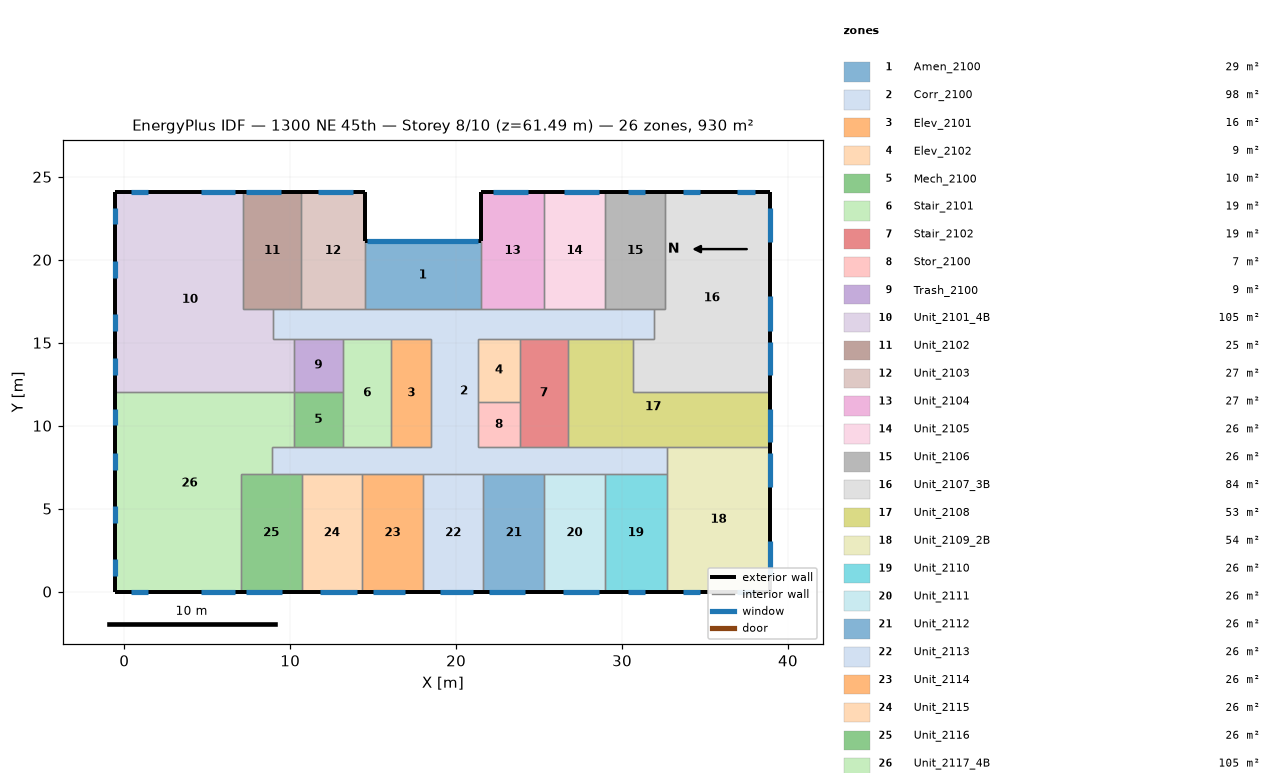
=== STOREY PLAN SPEC (per zone: floor XY polygon, exterior-wall plan segments, windows/doors) ===
zone 1: Amen_2100  (28.8 m²)
  floor: (21.48, 21.13) (21.48, 17.01) (14.48, 17.01) (14.48, 21.13)
  exterior wall: (21.48, 21.13) – (14.48, 21.13)  [7.0 m]
    window: (21.34, 21.13) – (14.62, 21.13)  [17.3 m²]
  interior walls: 3
zone 2: Corr_2100  (97.6 m²)
  floor: (31.92, 17.01) (31.92, 15.25) (21.34, 15.25) (21.34, 8.69) (32.69, 8.69) (32.69, 7.07) (8.88, 7.07) (8.88, 8.69) (18.48, 8.69) (18.48, 15.24) (8.97, 15.24) (8.97, 17.01)
  interior walls: 35
zone 3: Elev_2101  (15.6 m²)
  floor: (16.10, 15.24) (18.48, 15.24) (18.48, 8.69) (16.10, 8.69)
  interior walls: 4
zone 4: Elev_2102  (9.5 m²)
  floor: (23.83, 15.25) (23.83, 11.44) (21.34, 11.44) (21.34, 15.25)
  interior walls: 4
zone 5: Mech_2100  (10.0 m²)
  floor: (13.17, 12.05) (13.17, 8.69) (10.21, 8.69) (10.21, 12.05)
  interior walls: 4
zone 6: Stair_2101  (19.2 m²)
  floor: (16.10, 15.24) (16.10, 8.69) (13.17, 8.69) (13.17, 15.24)
  interior walls: 5
zone 7: Stair_2102  (19.2 m²)
  floor: (26.75, 15.25) (26.75, 8.69) (23.83, 8.69) (23.83, 15.25)
  interior walls: 5
zone 8: Stor_2100  (6.9 m²)
  floor: (23.83, 11.44) (23.83, 8.69) (21.34, 8.69) (21.34, 11.44)
  interior walls: 4
zone 9: Trash_2100  (9.4 m²)
  floor: (13.17, 15.24) (13.17, 12.05) (10.21, 12.05) (10.21, 15.24)
  interior walls: 4
zone 10: Unit_2101_4B  (105.4 m²)
  floor: (7.15, 24.08) (7.15, 17.01) (8.97, 17.01) (8.97, 15.24) (10.21, 15.24) (10.21, 12.05) (-0.53, 12.05) (-0.53, 24.08)
  exterior wall: (-0.53, 24.08) – (-0.53, 12.05)  [12.0 m]
    window: (-0.53, 14.05) – (-0.53, 13.08)  [2.1 m²]
    window: (-0.53, 16.73) – (-0.53, 15.72)  [2.2 m²]
    window: (-0.53, 23.15) – (-0.53, 22.13)  [2.2 m²]
    window: (-0.53, 19.94) – (-0.53, 18.92)  [2.2 m²]
  exterior wall: (7.15, 24.08) – (-0.53, 24.08)  [7.7 m]
    window: (6.69, 24.08) – (4.62, 24.08)  [4.5 m²]
    window: (1.41, 24.08) – (0.40, 24.08)  [2.2 m²]
  interior walls: 6
zone 11: Unit_2102  (24.8 m²)
  floor: (10.66, 24.08) (10.66, 17.01) (7.15, 17.01) (7.15, 24.08)
  exterior wall: (10.66, 24.08) – (7.15, 24.08)  [3.5 m]
    window: (9.45, 24.08) – (7.33, 24.08)  [4.6 m²]
  interior walls: 4
zone 12: Unit_2103  (27.1 m²)
  floor: (10.66, 24.08) (14.48, 24.08) (14.48, 17.01) (10.66, 17.01)
  exterior wall: (14.48, 24.08) – (10.66, 24.08)  [3.8 m]
    window: (13.77, 24.08) – (11.66, 24.08)  [4.6 m²]
  exterior wall: (14.48, 21.13) – (14.48, 24.08)  [3.0 m]
  interior walls: 3
zone 13: Unit_2104  (27.1 m²)
  floor: (25.31, 24.08) (25.31, 17.01) (21.48, 17.01) (21.48, 24.08)
  exterior wall: (21.48, 24.08) – (21.48, 21.13)  [3.0 m]
  exterior wall: (25.31, 24.08) – (21.48, 24.08)  [3.8 m]
    window: (24.30, 24.08) – (22.19, 24.08)  [4.6 m²]
  interior walls: 3
zone 14: Unit_2105  (25.8 m²)
  floor: (28.96, 24.08) (28.96, 17.01) (25.31, 17.01) (25.31, 24.08)
  exterior wall: (28.96, 24.08) – (25.31, 24.08)  [3.6 m]
    window: (28.62, 24.08) – (26.51, 24.08)  [4.6 m²]
  interior walls: 3
zone 15: Unit_2106  (25.8 m²)
  floor: (28.96, 24.08) (32.61, 24.08) (32.61, 17.01) (28.96, 17.01)
  exterior wall: (32.61, 24.08) – (28.96, 24.08)  [3.6 m]
    window: (31.40, 24.08) – (30.35, 24.08)  [2.3 m²]
  interior walls: 4
zone 16: Unit_2107_3B  (83.9 m²)
  floor: (38.94, 24.08) (38.94, 12.03) (30.63, 12.03) (30.63, 15.25) (31.92, 15.25) (31.92, 17.01) (32.61, 17.01) (32.61, 24.08)
  exterior wall: (38.94, 12.03) – (38.94, 24.08)  [12.1 m]
    window: (38.94, 21.06) – (38.94, 23.15)  [4.5 m²]
    window: (38.94, 13.08) – (38.94, 15.07)  [4.3 m²]
    window: (38.94, 15.72) – (38.94, 17.80)  [4.5 m²]
  exterior wall: (38.94, 24.08) – (32.61, 24.08)  [6.3 m]
    window: (38.00, 24.08) – (36.95, 24.08)  [2.3 m²]
    window: (34.70, 24.08) – (33.65, 24.08)  [2.3 m²]
  interior walls: 6
zone 17: Unit_2108  (53.2 m²)
  floor: (30.63, 15.25) (30.63, 12.03) (38.94, 12.03) (38.94, 8.69) (26.75, 8.69) (26.75, 15.25)
  exterior wall: (38.94, 8.69) – (38.94, 12.03)  [3.3 m]
    window: (38.94, 9.01) – (38.94, 11.00)  [4.3 m²]
  interior walls: 6
zone 18: Unit_2109_2B  (54.3 m²)
  floor: (38.94, 8.69) (38.94, -0.00) (32.69, -0.00) (32.69, 8.69)
  exterior wall: (38.94, -0.00) – (38.94, 8.69)  [8.7 m]
    window: (38.94, 6.28) – (38.94, 8.36)  [4.5 m²]
    window: (38.94, 0.93) – (38.94, 3.02)  [4.5 m²]
  exterior wall: (32.69, -0.00) – (38.94, -0.00)  [6.2 m]
    window: (33.65, -0.00) – (34.70, -0.00)  [2.3 m²]
    window: (36.95, -0.00) – (38.00, -0.00)  [2.3 m²]
  interior walls: 3
zone 19: Unit_2110  (26.4 m²)
  floor: (32.69, 7.07) (32.69, -0.00) (28.96, -0.00) (28.96, 7.07)
  exterior wall: (28.96, -0.00) – (32.69, -0.00)  [3.7 m]
    window: (30.35, -0.00) – (31.40, -0.00)  [2.3 m²]
  interior walls: 3
zone 20: Unit_2111  (25.9 m²)
  floor: (28.96, 7.07) (28.96, -0.00) (25.30, -0.00) (25.30, 7.07)
  exterior wall: (25.30, -0.00) – (28.96, -0.00)  [3.7 m]
    window: (26.41, -0.00) – (28.59, -0.00)  [4.7 m²]
  interior walls: 3
zone 21: Unit_2112  (25.9 m²)
  floor: (25.30, 7.07) (25.30, -0.00) (21.64, -0.00) (21.64, 7.07)
  exterior wall: (21.64, -0.00) – (25.30, -0.00)  [3.7 m]
    window: (21.96, -0.00) – (24.14, -0.00)  [4.7 m²]
  interior walls: 3
zone 22: Unit_2113  (25.8 m²)
  floor: (21.64, 7.07) (21.64, -0.00) (18.00, -0.00) (18.00, 7.07)
  exterior wall: (18.00, -0.00) – (21.64, -0.00)  [3.6 m]
    window: (19.02, -0.00) – (21.01, -0.00)  [5.2 m²]
  interior walls: 3
zone 23: Unit_2114  (26.0 m²)
  floor: (18.00, 7.07) (18.00, -0.00) (14.33, -0.00) (14.33, 7.07)
  exterior wall: (14.33, -0.00) – (18.00, -0.00)  [3.7 m]
    window: (14.96, -0.00) – (16.94, -0.00)  [5.2 m²]
  interior walls: 3
zone 24: Unit_2115  (25.8 m²)
  floor: (14.33, 7.07) (14.33, -0.00) (10.68, -0.00) (10.68, 7.07)
  exterior wall: (10.68, -0.00) – (14.33, -0.00)  [3.6 m]
    window: (11.81, -0.00) – (14.00, -0.00)  [4.7 m²]
  interior walls: 3
zone 25: Unit_2116  (26.0 m²)
  floor: (10.68, 7.07) (10.68, -0.00) (7.01, -0.00) (7.01, 7.07)
  exterior wall: (7.01, -0.00) – (10.68, -0.00)  [3.7 m]
    window: (7.33, -0.00) – (9.52, -0.00)  [4.7 m²]
  interior walls: 4
zone 26: Unit_2117_4B  (104.7 m²)
  floor: (10.21, 12.05) (10.21, 8.69) (8.88, 8.69) (8.88, 7.07) (7.01, 7.07) (7.01, -0.00) (-0.53, -0.00) (-0.53, 12.05)
  exterior wall: (-0.53, -0.00) – (7.01, -0.00)  [7.5 m]
    window: (4.62, -0.00) – (6.69, -0.00)  [4.5 m²]
    window: (0.40, -0.00) – (1.41, -0.00)  [2.2 m²]
  exterior wall: (-0.53, 12.05) – (-0.53, -0.00)  [12.1 m]
    window: (-0.53, 1.95) – (-0.53, 0.93)  [2.2 m²]
    window: (-0.53, 5.16) – (-0.53, 4.14)  [2.2 m²]
    window: (-0.53, 8.36) – (-0.53, 7.35)  [2.2 m²]
    window: (-0.53, 11.00) – (-0.53, 10.03)  [2.1 m²]
  interior walls: 6

=== DERIVED (storey summary) ===
Building: 1300 NE 45th
Storey: 8 of 10  (floor level z = 61.49 m)
Storey gross floor area: 929.8 m²
Zones on this storey: 26
  - Amen_2100: floor 28.8 m²; exterior wall 7.0 m (24.5 m²); 1 window(s) 17.3 m²; WWR 70.7%
  - Corr_2100: floor 97.6 m²
  - Elev_2101: floor 15.6 m²
  - Elev_2102: floor 9.5 m²
  - Mech_2100: floor 10.0 m²
  - Stair_2101: floor 19.2 m²
  - Stair_2102: floor 19.2 m²
  - Stor_2100: floor 6.9 m²
  - Trash_2100: floor 9.4 m²
  - Unit_2101_4B: floor 105.4 m²; exterior wall 19.7 m (69.1 m²); 6 window(s) 15.3 m²; WWR 22.1%
  - Unit_2102: floor 24.8 m²; exterior wall 3.5 m (12.3 m²); 1 window(s) 4.6 m²; WWR 37.1%
  - Unit_2103: floor 27.1 m²; exterior wall 6.8 m (23.8 m²); 1 window(s) 4.6 m²; WWR 19.2%
  - Unit_2104: floor 27.1 m²; exterior wall 6.8 m (23.8 m²); 1 window(s) 4.6 m²; WWR 19.1%
  - Unit_2105: floor 25.8 m²; exterior wall 3.6 m (12.8 m²); 1 window(s) 4.6 m²; WWR 35.6%
  - Unit_2106: floor 25.8 m²; exterior wall 3.6 m (12.8 m²); 1 window(s) 2.3 m²; WWR 17.7%
  - Unit_2107_3B: floor 83.9 m²; exterior wall 18.4 m (64.4 m²); 5 window(s) 17.8 m²; WWR 27.7%
  - Unit_2108: floor 53.2 m²; exterior wall 3.3 m (11.7 m²); 1 window(s) 4.3 m²; WWR 36.6%
  - Unit_2109_2B: floor 54.3 m²; exterior wall 14.9 m (52.4 m²); 4 window(s) 13.5 m²; WWR 25.9%
  - Unit_2110: floor 26.4 m²; exterior wall 3.7 m (13.1 m²); 1 window(s) 2.3 m²; WWR 17.3%
  - Unit_2111: floor 25.9 m²; exterior wall 3.7 m (12.8 m²); 1 window(s) 4.7 m²; WWR 36.6%
  - Unit_2112: floor 25.9 m²; exterior wall 3.7 m (12.8 m²); 1 window(s) 4.7 m²; WWR 36.6%
  - Unit_2113: floor 25.8 m²; exterior wall 3.6 m (12.8 m²); 1 window(s) 5.2 m²; WWR 40.6%
  - Unit_2114: floor 26.0 m²; exterior wall 3.7 m (12.9 m²); 1 window(s) 5.2 m²; WWR 40.3%
  - Unit_2115: floor 25.8 m²; exterior wall 3.6 m (12.8 m²); 1 window(s) 4.7 m²; WWR 37.0%
  - Unit_2116: floor 26.0 m²; exterior wall 3.7 m (12.9 m²); 1 window(s) 4.7 m²; WWR 36.7%
  - Unit_2117_4B: floor 104.7 m²; exterior wall 19.6 m (68.7 m²); 6 window(s) 15.3 m²; WWR 22.3%
Zone adjacency (shared interzone walls):
  - Amen_2100 ↔ Corr_2100
  - Amen_2100 ↔ Unit_2103
  - Amen_2100 ↔ Unit_2104
  - Corr_2100 ↔ Elev_2101
  - Corr_2100 ↔ Elev_2102
  - Corr_2100 ↔ Mech_2100
  - Corr_2100 ↔ Stair_2101
  - Corr_2100 ↔ Stair_2102
  - Corr_2100 ↔ Stor_2100
  - Corr_2100 ↔ Trash_2100
  - Corr_2100 ↔ Unit_2101_4B
  - Corr_2100 ↔ Unit_2102
  - Corr_2100 ↔ Unit_2103
  - Corr_2100 ↔ Unit_2104
  - Corr_2100 ↔ Unit_2105
  - Corr_2100 ↔ Unit_2106
  - Corr_2100 ↔ Unit_2107_3B
  - Corr_2100 ↔ Unit_2108
  - Corr_2100 ↔ Unit_2109_2B
  - Corr_2100 ↔ Unit_2110
  - Corr_2100 ↔ Unit_2111
  - Corr_2100 ↔ Unit_2112
  - Corr_2100 ↔ Unit_2113
  - Corr_2100 ↔ Unit_2114
  - Corr_2100 ↔ Unit_2115
  - Corr_2100 ↔ Unit_2116
  - Corr_2100 ↔ Unit_2117_4B
  - Elev_2101 ↔ Stair_2101
  - Elev_2102 ↔ Stair_2102
  - Elev_2102 ↔ Stor_2100
  - Mech_2100 ↔ Stair_2101
  - Mech_2100 ↔ Trash_2100
  - Mech_2100 ↔ Unit_2117_4B
  - Stair_2101 ↔ Trash_2100
  - Stair_2102 ↔ Stor_2100
  - Stair_2102 ↔ Unit_2108
  - Trash_2100 ↔ Unit_2101_4B
  - Unit_2101_4B ↔ Unit_2102
  - Unit_2101_4B ↔ Unit_2117_4B
  - Unit_2102 ↔ Unit_2103
  - Unit_2104 ↔ Unit_2105
  - Unit_2105 ↔ Unit_2106
  - Unit_2106 ↔ Unit_2107_3B
  - Unit_2107_3B ↔ Unit_2108
  - Unit_2108 ↔ Unit_2109_2B
  - Unit_2109_2B ↔ Unit_2110
  - Unit_2110 ↔ Unit_2111
  - Unit_2111 ↔ Unit_2112
  - Unit_2112 ↔ Unit_2113
  - Unit_2113 ↔ Unit_2114
  - Unit_2114 ↔ Unit_2115
  - Unit_2115 ↔ Unit_2116
  - Unit_2116 ↔ Unit_2117_4B